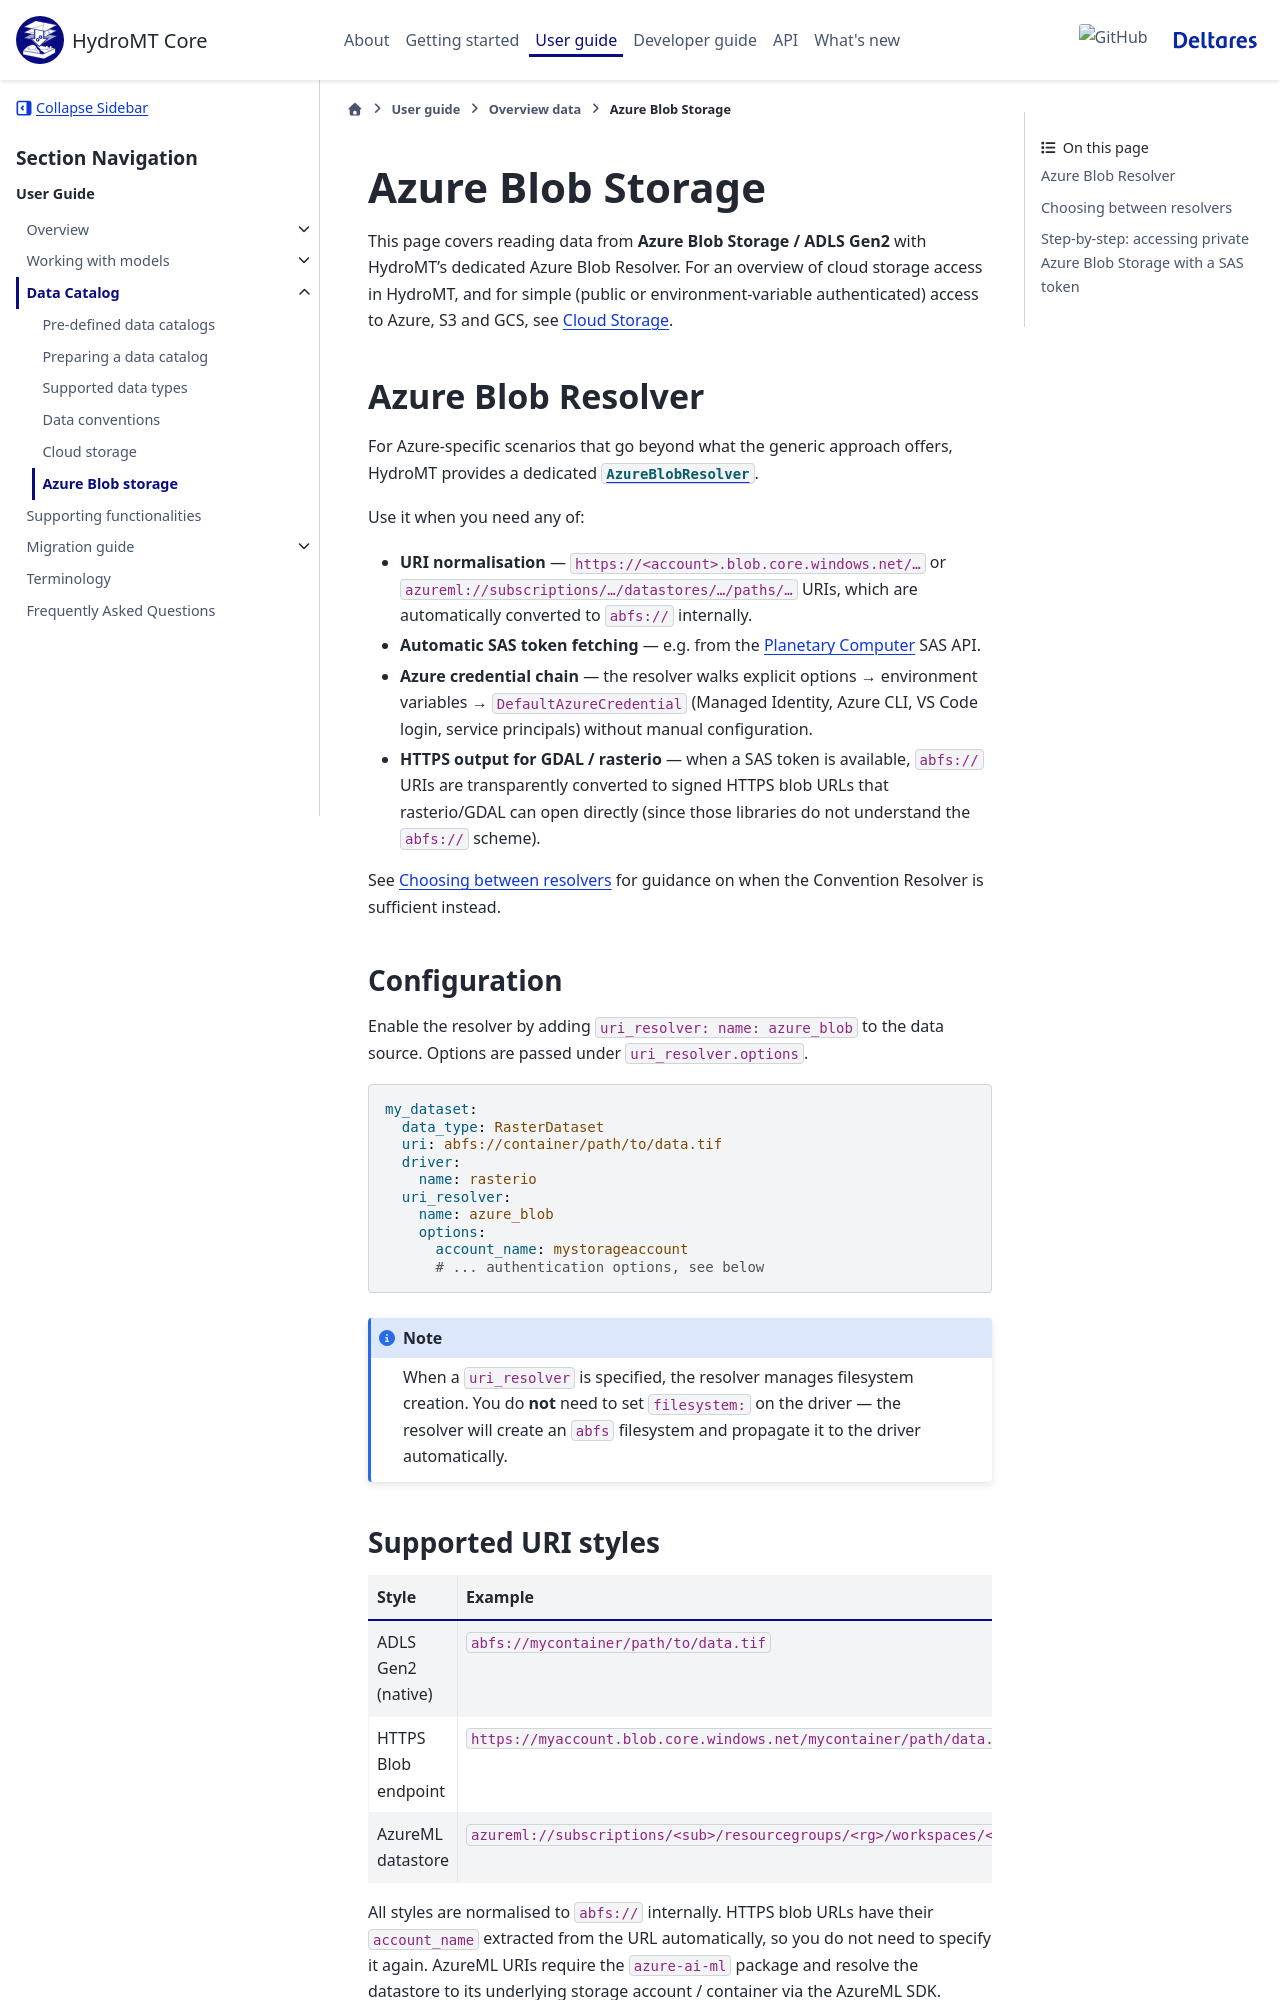

repository: Deltares/hydromt · page: dev/user_guide/data_catalog/data_azure_blob_storage.html · generator: sphinx

.. _azure_blob_storage:

==================================
Azure Blob Storage
==================================

This page covers reading data from **Azure Blob Storage / ADLS Gen2** with
HydroMT's dedicated Azure Blob Resolver.  For an overview of cloud storage
access in HydroMT, and for simple (public or environment-variable
authenticated) access to Azure, S3 and GCS, see :ref:`cloud_storage`.


.. _azure_blob_resolver:

Azure Blob Resolver
-------------------

For Azure-specific scenarios that go beyond what the generic approach offers,
HydroMT provides a dedicated
:py:class:`~hydromt.data_catalog.uri_resolvers.AzureBlobResolver`.

Use it when you need any of:

- **URI normalisation** — ``https://<account>.blob.core.windows.net/…`` or
  ``azureml://subscriptions/…/datastores/…/paths/…`` URIs, which are
  automatically converted to ``abfs://`` internally.
- **Automatic SAS token fetching** — e.g. from the `Planetary Computer
  <https://planetarycomputer.microsoft.com>`_ SAS API.
- **Azure credential chain** — the resolver walks explicit options →
  environment variables → ``DefaultAzureCredential`` (Managed Identity, Azure
  CLI, VS Code login, service principals) without manual configuration.
- **HTTPS output for GDAL / rasterio** — when a SAS token is available,
  ``abfs://`` URIs are transparently converted to signed HTTPS blob URLs that
  rasterio/GDAL can open directly (since those libraries do not understand the
  ``abfs://`` scheme).


See :ref:`choosing_resolver` for guidance on when the Convention Resolver is
sufficient instead.


Configuration
^^^^^^^^^^^^^

Enable the resolver by adding ``uri_resolver: name: azure_blob`` to the data
source.  Options are passed under ``uri_resolver.options``.

.. code-block:: yaml

   my_dataset:
     data_type: RasterDataset
     uri: abfs://container/path/to/data.tif
     driver:
       name: rasterio
     uri_resolver:
       name: azure_blob
       options:
         account_name: mystorageaccount
         # ... authentication options, see below

.. note::

   When a ``uri_resolver`` is specified, the resolver manages filesystem
   creation.  You do **not** need to set ``filesystem:`` on the driver — the
   resolver will create an ``abfs`` filesystem and propagate it to the driver
   automatically.
